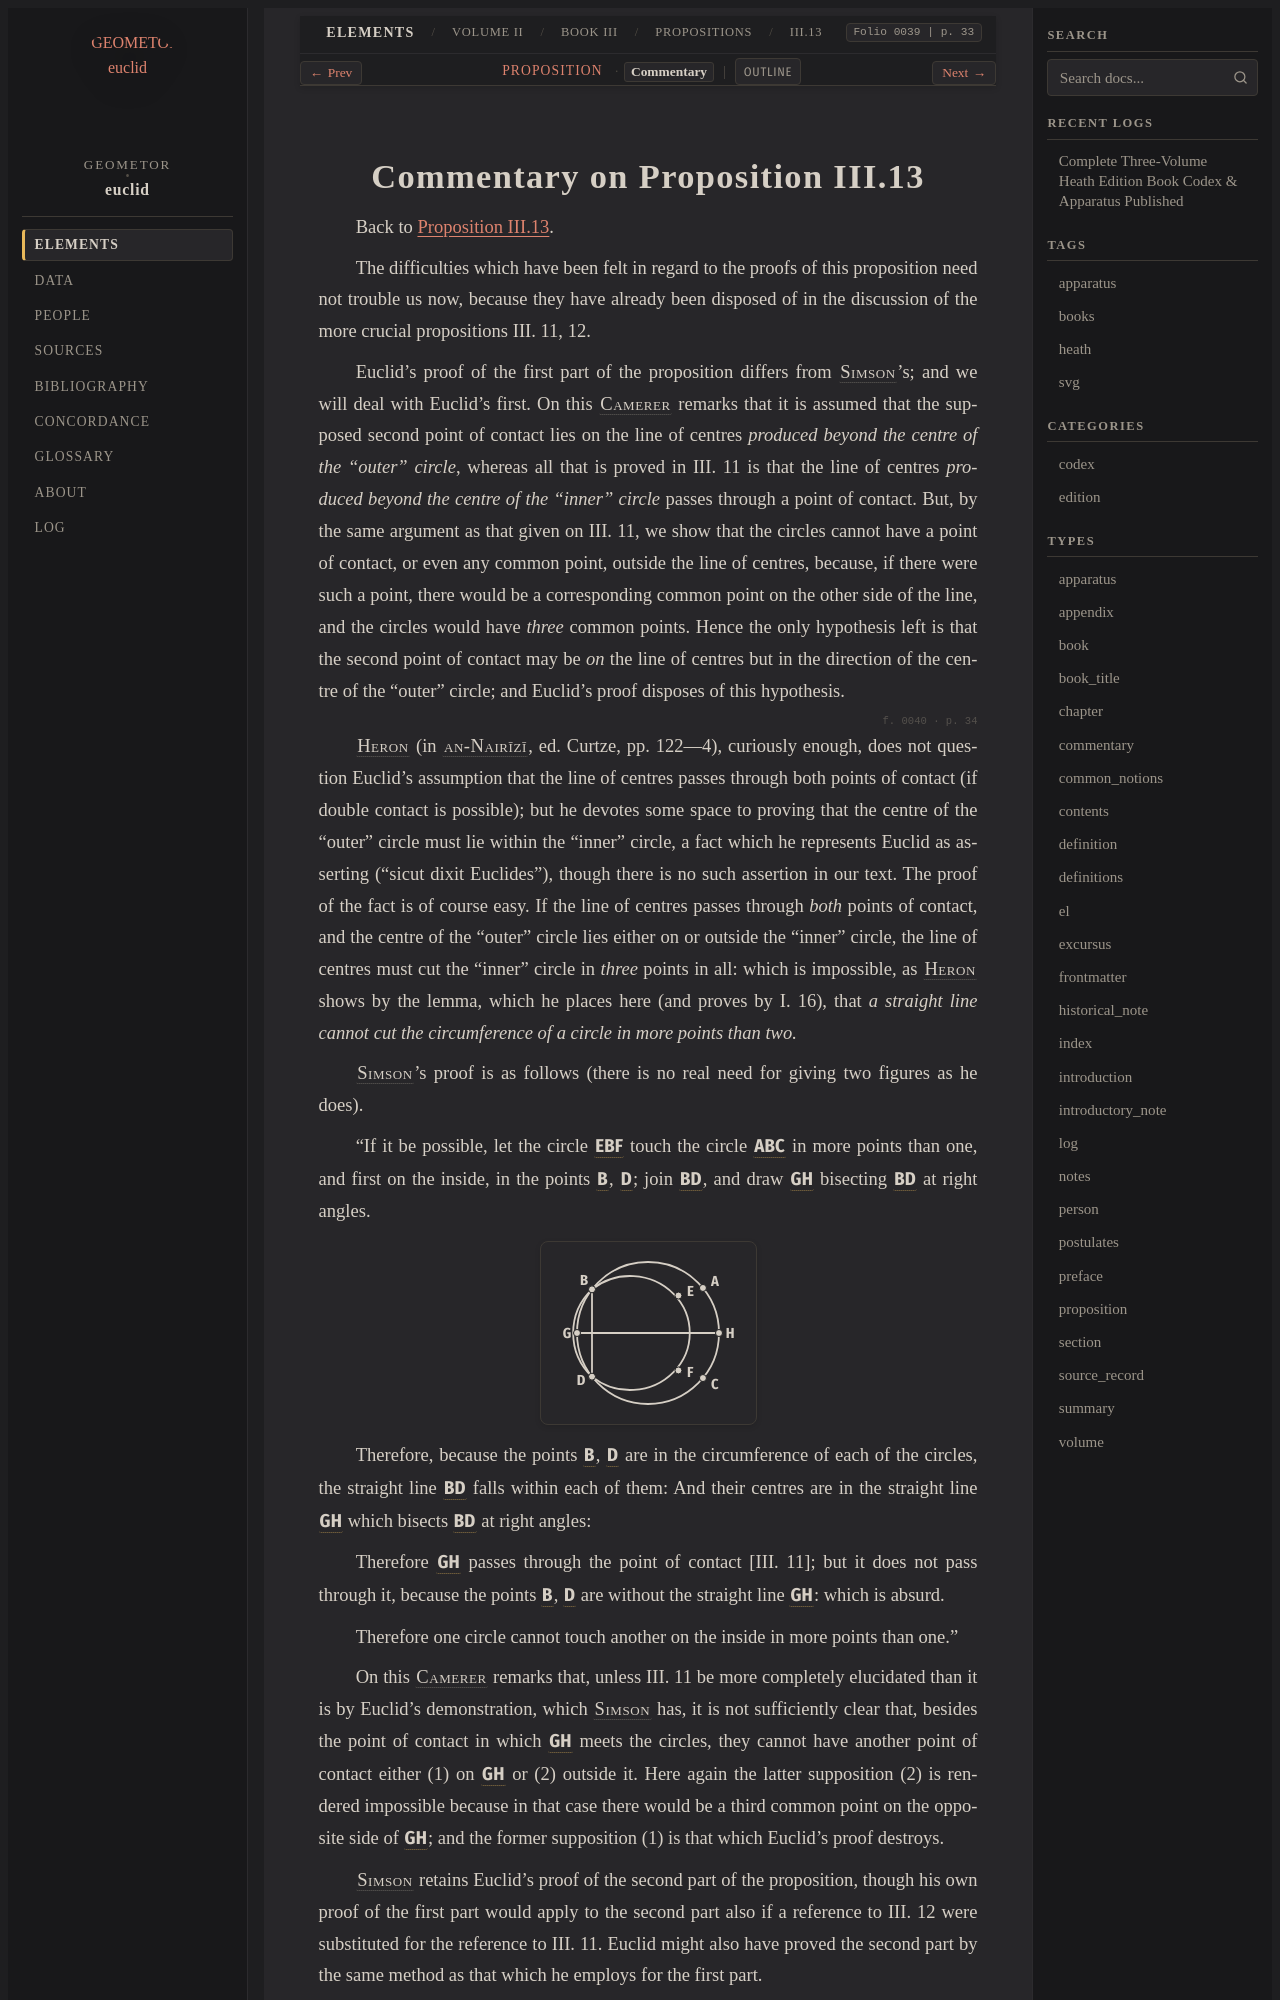

repository: geometor/euclid · page: heath/volume_II/book_iii/propositions/13/commentary.html · generator: sphinx

:canonical_id: III.13.commentary
:volume: II
:book: III
:proposition: 13
:type: commentary
:title: Commentary on Proposition III.13
:folios: 0039, 0040
:folio: 0039
:page: 33
:pages: 33, 34

.. _III.13.commentary:
